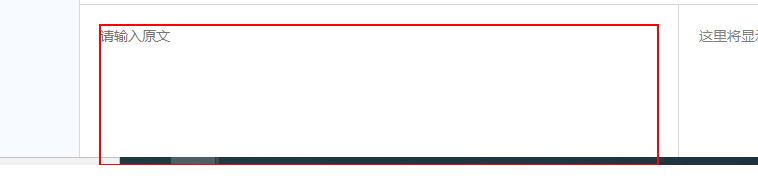
Task: 本流程：1.无产品1688链接抓取；2.无中文标题/短描述抓取。
Workflow: 阿里巴巴翻译

Step 1: type [title] into the text box

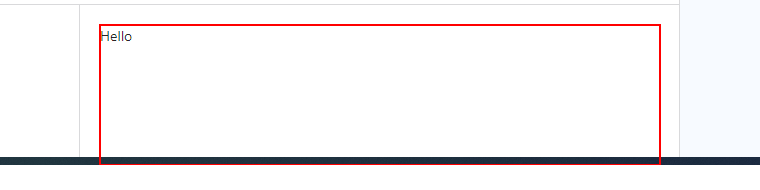
Step 2: get-text from the pre in window '阿里翻译-多领域多语种在线机器翻译' (msedge.exe)
